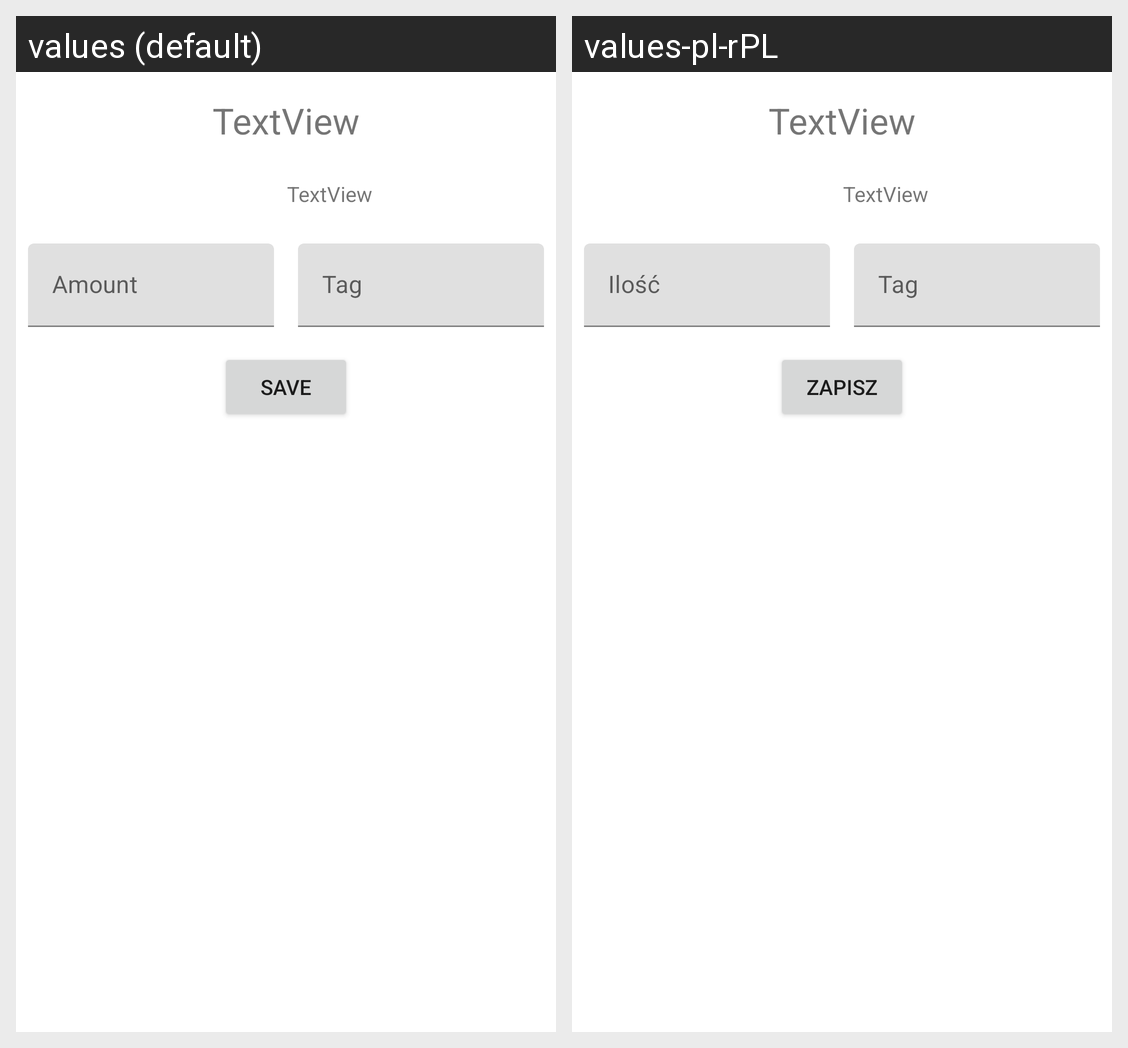

Strings drawn on this Android screen and how each of the app's shown locales translates them:
Android screen res/layout/fragment_add_saved_item.xml rendered under 2 locales, left to right: values (default), values-pl-rPL. Device: Nexus 5 (rendered at 1080×1920; each locale shown at half size, 540×960, under a caption strip naming it); theme Theme.InventallShoppingLists.
Strings drawn on this screen, with the default value and each locale's value (text and hints the layout hard-codes, and strings that could not be matched under every locale, appear in the picture but are not listed):

amount
  values: Amount
  values-pl-rPL: Ilość

tag
  values: Tag
  values-pl-rPL: Tag

save
  values: Save
  values-pl-rPL: Zapisz
